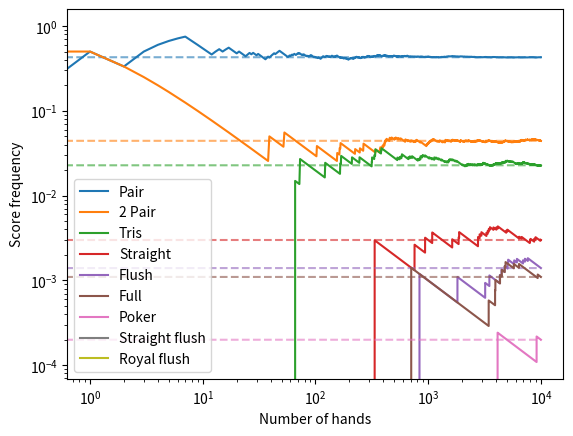

This chart was generated by the following Python code:
"""
Lecture 1 question 9: Poker Odds

Usage: python L1Q9.py N s

Deals N hands of 5 cards from a French deck and checks for various poker
scores. If s==1, puts the hand back in the deck and shuffles it after each
hand, otherwise draws from the deck untl it runs out of cards before putting
them back in. Prints the frequentist probability of obtaining each score and
plots the frequency of each score as a function of the number of plays.

Pietro Rescigno - Scientific Computing with Python 23/24
"""
import random
import sys
import numpy as np
import matplotlib.pyplot as plt
import argparse

class Card:
    
    def __init__(self, suit=1, rank=2):
        if suit < 1 or suit > 4:
            print("invalid suit, setting to 1")
            suit = 1
            
        self.suit = suit
        self.rank = rank
        
    def value(self):
        """ we want things order primarily by rank then suit """
        return self.suit + (self.rank-1)*14
    
    # we include this to allow for comparisons with < and > between cards 
    def __lt__(self, other):
        return self.value() < other.value()

    def __eq__(self, other):
        return self.rank == other.rank and self.suit == other.suit
    
    def __repr__(self):
        return self.__str__()
    
    def __str__(self):
        suits = [u"\u2660",  # spade
                 u"\u2665",  # heart
                 u"\u2666",  # diamond
                 u"\u2663"]  # club
        
        r = str(self.rank)
        if self.rank == 11:
            r = "J"
        elif self.rank == 12:
            r = "Q"
        elif self.rank == 13:
            r = "K"
        elif self.rank == 14:
            r = "A"
                
        return r +':'+suits[self.suit-1]

class Deck:
    """ the deck is a collection of cards """

    def __init__(self):

        self.nsuits = 4
        self.nranks = 13
        self.minrank = 2
        self.maxrank = self.minrank + self.nranks - 1

        self.cards = []

        for rank in range(self.minrank,self.maxrank+1):
            for suit in range(1, self.nsuits+1):
                self.cards.append(Card(rank=rank, suit=suit))

    def shuffle(self):
        random.shuffle(self.cards)

    def get_cards(self, num=1):
        hand = []
        for n in range(num):
            hand.append(self.cards.pop())

        return hand
    
    def __str__(self):
        string = ""
        for c in self.cards:
            string += str(c) + " "
        return string


def score(hand):
	global npa
	global npp
	global nt
	global nstr
	global nflush
	global nfull
	global npok
	global nstrflush
	global nroyflush
	
	if(len(hand)!=5):
		print(f"Error: expected hand of 5 cards")
		return
	clist = np.zeros(14,int) # List that contains how many cards
				 # of a given rank are in the hand
	ranklist = np.zeros(5,int) # List that contains the ranks
			           # of the cards in the hand
	i=0            	    
	for c in sorted(hand):
		r = c.rank	
		clist[r-1] += 1
		ranklist[i]=r
		i+=1
	
	# Pair(s)
	npairs = ((clist==2).astype(int)).sum()
	
	# Tris
	tris = ((clist==3).astype(int)).sum()

	# Poker 
	poker = ((clist==4).astype(int)).sum()

	if (poker==1):
		npok+=1
		#print("Poker")
	if (tris==1):
		if (npairs==1):
			nfull+=1
			#print("Full House")
		else:
			nt+=1
			#print("Three of a kind")
	
	if (npairs==2):
		npp+=1
		#print("Two pair")
	if (npairs==1 and  tris==0):
		npa+=1
		#print("Pair")
	
	# Check for flushes and straight
	if (hand[0].suit==hand[1].suit and
	    hand[1].suit==hand[2].suit and 
	    hand[2].suit==hand[3].suit and 
	    hand[3].suit==hand[4].suit):
		if ((ranklist[1:]-ranklist[:-1]==np.array([1,1,1,1])).all()):
			if(ranklist[0]==10):
				nroyflush+=1
				#print("Royal flush")
			else:
				nstrflush+=1
				#print("Straight flush")
		else:
			nflush+=1
			#print("Flush")
	else:
		if ((ranklist[1:]-ranklist[:-1]==np.array([1,1,1,1])).all()):	
			nstr+=1
			#print("Straight")
	
	#if (npairs==0 and tris==0 and poker==0):
		#print("High card")
################################################

if (len(sys.argv)!=3):
	print(f'Expected 2 arguments:int N, int s\nDefaulting to N=10000, s=1')
	N=10000
	s=1
else:
	N=int(sys.argv[1])
	s=int(sys.argv[2])

mydeck= Deck()
npa=0
npp=0 
nt=0 
nstr=0
nflush=0
nfull=0
npok=0
nstrflush=0
nroyflush=0

mydeck.shuffle()
#hand=mydeck.get_cards(5)
#hand[0] = Card(suit=1, rank=10)
#hand[1] = Card(suit=2, rank=11)
#hand[2] = Card(suit=1, rank=12)
#hand[3] = Card(suit=1, rank=13)
#hand[4] = Card(suit=1, rank=14)
#score(hand)
#for c in sorted(hand): print(c)

pairlist=[]
dpairlist=[]
trislist=[]
strlist=[]
flushlist=[]
fulllist=[]
poklist=[]
strflushlist=[]
royflushlist=[]
for i in range(1,N+1):
	if(s==1):
		# Probability of being dealt different scores
		mydeck = Deck()
		mydeck.shuffle()
	else:
		if (52-5*i)<5: 
			# Goes through the deck before reshuffling
			mydeck=Deck()
			mydeck.shuffle()
	hand = mydeck.get_cards(5)
	score(hand)#,npa,npp,nt,nf,npok)
	pairlist.append(npa/i)
	dpairlist.append(npp/i)
	trislist.append(nt/i)
	strlist.append(nstr/i)
	flushlist.append(nflush/i)
	fulllist.append(nfull/i)
	poklist.append(npok/i)
	strflushlist.append(nstrflush/i)
	royflushlist.append(nroyflush/i)

nnone = N-npa-npp-nt-nstr-nflush-nfull-npok-nstrflush-nroyflush

print(f'You just played {N} hands of poker. You got:\n')

print(f'Nothing {nnone} times ({100.0*nnone/N:1.4f} %)')
print(f'Pair {npa} times ({100*(pairlist[-1]):1.4f} %)')
print(f'Double pair {npp} times ({100*(dpairlist[-1]):1.4f} %)')
print(f'Three of a kind {nt} times ({100*(trislist[-1]):1.4f} %)')
print(f'Straight {nstr} times ({100*strlist[-1]:1.4f} %)')
print(f'Flush {nflush} times ({100*flushlist[-1]:1.4f} %)')
print(f'Full house {nfull} times ({100*(fulllist[-1]):1.4f} %)')
print(f'Poker {npok} ({100*(poklist[-1]):1.4f} %)')
print(f'Straight flush {nstrflush} times({100*strflushlist[-1]:1.4f} %)')
print(f'Royal flush {nroyflush} times ({100*royflushlist[-1]:1.4f} %)\n')
print(f'You probably lost a lot of money')
plt.xscale("log")
plt.yscale("log")
A=0.6
plt.plot(pairlist, label='Pair', color='C0')
plt.plot(pairlist[-1]*np.ones(len(pairlist)), '--', color='C0',alpha=A)
plt.plot(dpairlist, label='2 Pair', color='C1')
plt.plot(dpairlist[-1]*np.ones(len(pairlist)), '--', color='C1', alpha=A)
plt.plot(trislist, label='Tris', color='C2')
plt.plot(trislist[-1]*np.ones(len(pairlist)), '--', color='C2', alpha=A)
plt.plot(strlist, label='Straight', color='C3')
plt.plot(strlist[-1]*np.ones(len(pairlist)), '--', color='C3', alpha=A)
plt.plot(flushlist, label='Flush', color='C4')
plt.plot(flushlist[-1]*np.ones(len(pairlist)), '--', color='C4', alpha=A)
plt.plot(fulllist, label='Full', color='C5')
plt.plot(fulllist[-1]*np.ones(len(pairlist)), '--', color='C5', alpha=A)
plt.plot(poklist, label='Poker', color='C6')
plt.plot(poklist[-1]*np.ones(len(pairlist)), '--', color='C6', alpha=A)
plt.plot(strflushlist, label='Straight flush', color='C7')
plt.plot(strflushlist[-1]*np.ones(len(pairlist)), '--', color='C7', alpha=A)
plt.plot(royflushlist, label='Royal flush', color='C8')
plt.plot(royflushlist[-1]*np.ones(len(pairlist)), '--', color='C8', alpha=A)
plt.legend()
plt.xlabel("Number of hands")
plt.ylabel("Score frequency")
plt.show()
